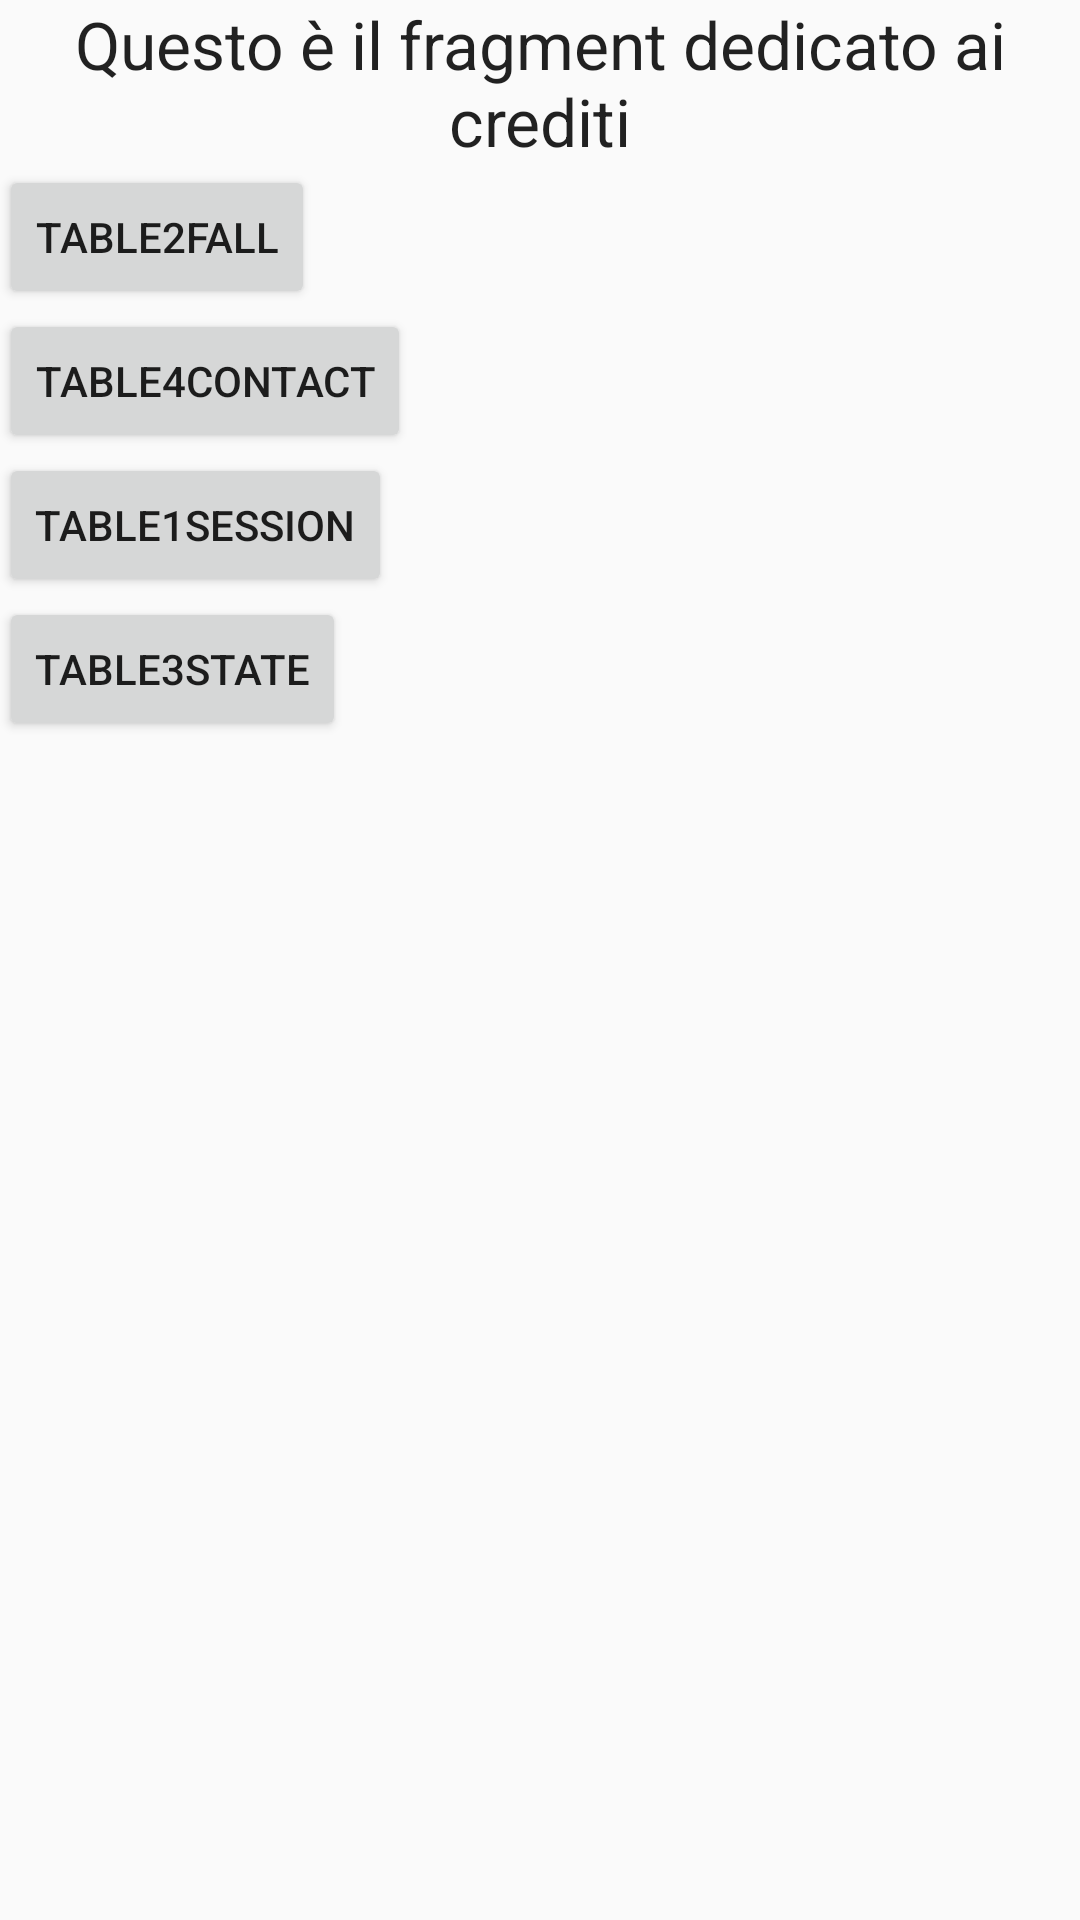

Layout XML and referenced resources for this Android screen:
<!-- AndroidManifest.xml: application theme AppTheme -->
<!-- res/layout/activity_fragment_credits.xml -->
<LinearLayout xmlns:android="http://schemas.android.com/apk/res/android"
    xmlns:tools="http://schemas.android.com/tools"
    android:id="@+id/LinearLayout1"
    android:layout_width="match_parent"
    android:layout_height="match_parent"
    android:orientation="vertical"
    android:paddingBottom="@dimen/activity_vertical_margin"
    android:paddingLeft="@dimen/activity_horizontal_margin"
    android:paddingRight="@dimen/activity_horizontal_margin"
    android:paddingTop="@dimen/activity_vertical_margin"
    tools:context="com.esp1415NONE.falldetector.CreditiFragment" >

    <TextView
        android:id="@+id/textView1"
        android:layout_width="wrap_content"
        android:layout_height="wrap_content"
        android:gravity="center"
        android:text="Questo è il fragment dedicato ai crediti"
        android:textAppearance="?android:attr/textAppearanceLarge" />

    <Button
        android:id="@+id/button2"
        android:layout_width="wrap_content"
        android:layout_height="wrap_content"
        android:text="Table2fall" />

    <Button
        android:id="@+id/button4"
        android:layout_width="wrap_content"
        android:layout_height="wrap_content"
        android:text="Table4contact" />

    <Button
        android:id="@+id/button1"
        android:layout_width="wrap_content"
        android:layout_height="wrap_content"
        android:text="Table1session" />

    <Button
        android:id="@+id/button3"
        android:layout_width="wrap_content"
        android:layout_height="wrap_content"
        android:text="Table3state" />

</LinearLayout>
<!-- resources referenced by this layout -->
<resources>
  <dimen name="activity_horizontal_margin">64dp</dimen>
  <style name="AppTheme" parent="AppBaseTheme">
          
      </style>
  <style name="AppBaseTheme" parent="Theme.AppCompat.Light">
          
      </style>
</resources>
